Run: headless pygame with SDL's dummy video driver; simulated clock (each Clock.tick advances the game by its frame time, no real sleeping); random seed 0; keys injected as events and as key.get_pressed() state; mouse plan: one left click at the window centre at the start of phase 2, then a move to the lower-right quarter at the start of phase 3.
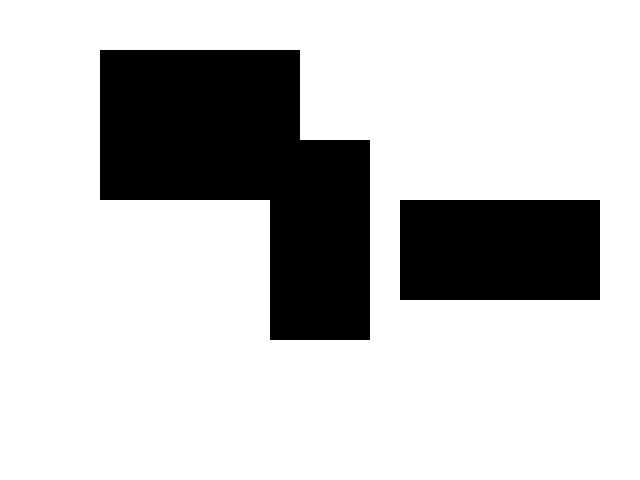
Frame 1 of 4 · flips 1–60 · no input
Frame 2 of 4 · flips 61–180 · clicked the window centre · tapped SPACE, RETURN · held RIGHT (→), D · screen unchanged from frame 1, image omitted
Frame 3 of 4 · flips 181–300 · moved the mouse to the lower-right quarter · held DOWN (↓), S · screen unchanged from frame 2, image omitted
Frame 4 of 4 · flips 301–420 · held LEFT (←), A, UP (↑), W · screen unchanged from frame 3, image omitted

The pygame program that drew these frames:

# Author: Adwait Naik @addy1997 | Created on: 9/01/2019
#!/usr/bin/python
# -*- coding: utf-8 -*-

import math
import sys
import pygame
import random
from math import *
from pygame import *


class RRT(object):

    def __init__(self, point, parent):
        super(RRT, self).__init__()
        self.point = point
        self.parent = parent

XDIM = 640
YDIM = 480
windowSize = [XDIM, YDIM]
EPS = 10.0
GAME_LEVEL = 1
GOAL_RADIUS = 10
MIN_DISTANCE_TO_ADD = 1.0
NUMNODES = 5000
pygame.init()
fpsClock = pygame.time.Clock()
screen = pygame.display.set_mode(windowSize)
white = (255, 255, 255)
black = (0, 0, 0)
red = (255, 0, 0)
blue = (0, 255, 0)
green = (0, 0, 255)
cyan = (0, 100, 78)

count = 0
rectObs = []

def calculate_distance(x, y):  # distance between two points
    return sqrt((x[0] - y[0]) * (x[0] - y[0]) + (x[1] - y[1]) * (x[1]
                - y[1]))
                
def point_circle_collision(x, y, radius):
    distance = calculate_distance(x, y)
    if distance <= radius:
        return True
    return False

def distance_between_nodes(x, y):
    if calculate_distance(x, y) < EPS:
        return y
    else:
        theta = atan2(y[1] - x[1], y[0] - x[0])
        return (x[0] + EPS * cos(theta), x[1] + EPS * sin(theta))

def collides(p):  # check if point collides with the obstacle
    for rect in rectObstacles:
        if rect.collidepoint(p) == True:
            return True
    return False

def get_random_clear():
    while True:
        p = (random.random() * XDIM, random.random() * YDIM)
        noCollision = collides(p)
        if noCollision == False:
            return p

def init_obstacles(configNum=0):  # initialized the obstacle
    global rectObstacles
    rectObstacles = []
    print('config ' + str(configNum))
    if configNum == 0:
        rectObstacles.append(pygame.Rect((100, 50), (200, 150)))
        rectObstacles.append(pygame.Rect((400, 200), (200, 100)))
    if configNum == 1:
        rectObstacles.append(pygame.Rect((XDIM / 2.0 - 50, YDIM / 2.0
                             - 100), (100, 200)))
        rectObstacles.append(pygame.Rect((100, 50), (200, 150)))
        rectObstacles.append(pygame.Rect((400, 200), (200, 100)))
    if configNum == 2:
        rectObstacles.append(pygame.Rect((100, 50), (200, 150)))
    if configNum == 3:
        rectObstacles.append(pygame.Rect((100, 50), (200, 150)))

    for rect in rectObstacles:
        pygame.draw.rect(screen, black, rect)

def reset():
    global count
    screen.fill(white)
    init_obstacles(GAME_LEVEL)
    count = 0

def Start_the_Game():

    global count

    initialPoseSet = False
    initialPoint = RRT(None, None)
    goalPoseSet = False
    goalPoint = RRT(None, None)
    currentState = 'init'

    nodes = []
    reset()

    while True:
        if currentState == 'init':
            print('goal point not yet set')
            pygame.display.set_caption('Select Starting Point and then Goal Point'
                    )
            fpsClock.tick(10)
        elif currentState == 'goalFound':
            currentNode = goalNode.parent
            pygame.display.set_caption('Goal Reached')
            print('Goal Reached')

            while currentNode.parent != None:
                pygame.draw.line(screen, red, currentNode.point,
                                 currentNode.parent.point)
                currentNode = currentNode.parent
            optimizePhase = True
        elif currentState == 'optimize':
            fpsClock.tick(0.5)
            pass
        elif currentState == 'buildTree':
            count = count + 1
            pygame.display.set_caption('Performing RRT')
            if count < NUMNODES:
                foundNext = False
                while foundNext == False:
                    rand = get_random_clear()
                    parentNode = nodes[0]
                    for p in nodes:
                        if calculate_distance(p.point, rand) \
                            <= calculate_distance(parentNode.point,
                                rand):
                            newPoint = distance_between_nodes(p.point,
                                    rand)
                            if collides(newPoint) == False:
                                parentNode = p
                                foundNext = True

                newnode = distance_between_nodes(parentNode.point, rand)
                nodes.append(RRT(newnode, parentNode))
                pygame.draw.line(screen, cyan, parentNode.point,
                                 newnode)

                if point_circle_collision(newnode, goalPoint.point,
                        GOAL_RADIUS):
                    currentState = 'goalFound'

                    goalNode = nodes[len(nodes) - 1]
            else:

                print('Ran out of nodes... :(')
                return

        # handle events

        for e in pygame.event.get():
            if e.type == QUIT or e.type == KEYUP and e.key == K_ESCAPE:
                sys.exit('Exiting')
            if e.type == MOUSEBUTTONDOWN:
                print('mouse down')
                if currentState == 'init':
                    if initialPoseSet == False:
                        nodes = []
                        if collides(e.pos) == False:
                            print('initiale point set: ' + str(e.pos))

                            initialPoint = RRT(e.pos, None)
                            nodes.append(initialPoint)  # Start in the center
                            initialPoseSet = True
                            pygame.draw.circle(screen, red,
                                    initialPoint.point, GOAL_RADIUS)
                    elif goalPoseSet == False:
                        print('goal point set: ' + str(e.pos))
                        if collides(e.pos) == False:
                            goalPoint = RRT(e.pos, None)
                            goalPoseSet = True
                            pygame.draw.circle(screen, green,
                                    goalPoint.point, GOAL_RADIUS)
                            currentState = 'buildTree'
                else:
                    currentState = 'init'
                    initialPoseSet = False
                    goalPoseSet = False
                    reset()

        pygame.display.update()
        fpsClock.tick(10000)

if __name__ == '__main__':
    Start_the_Game()
